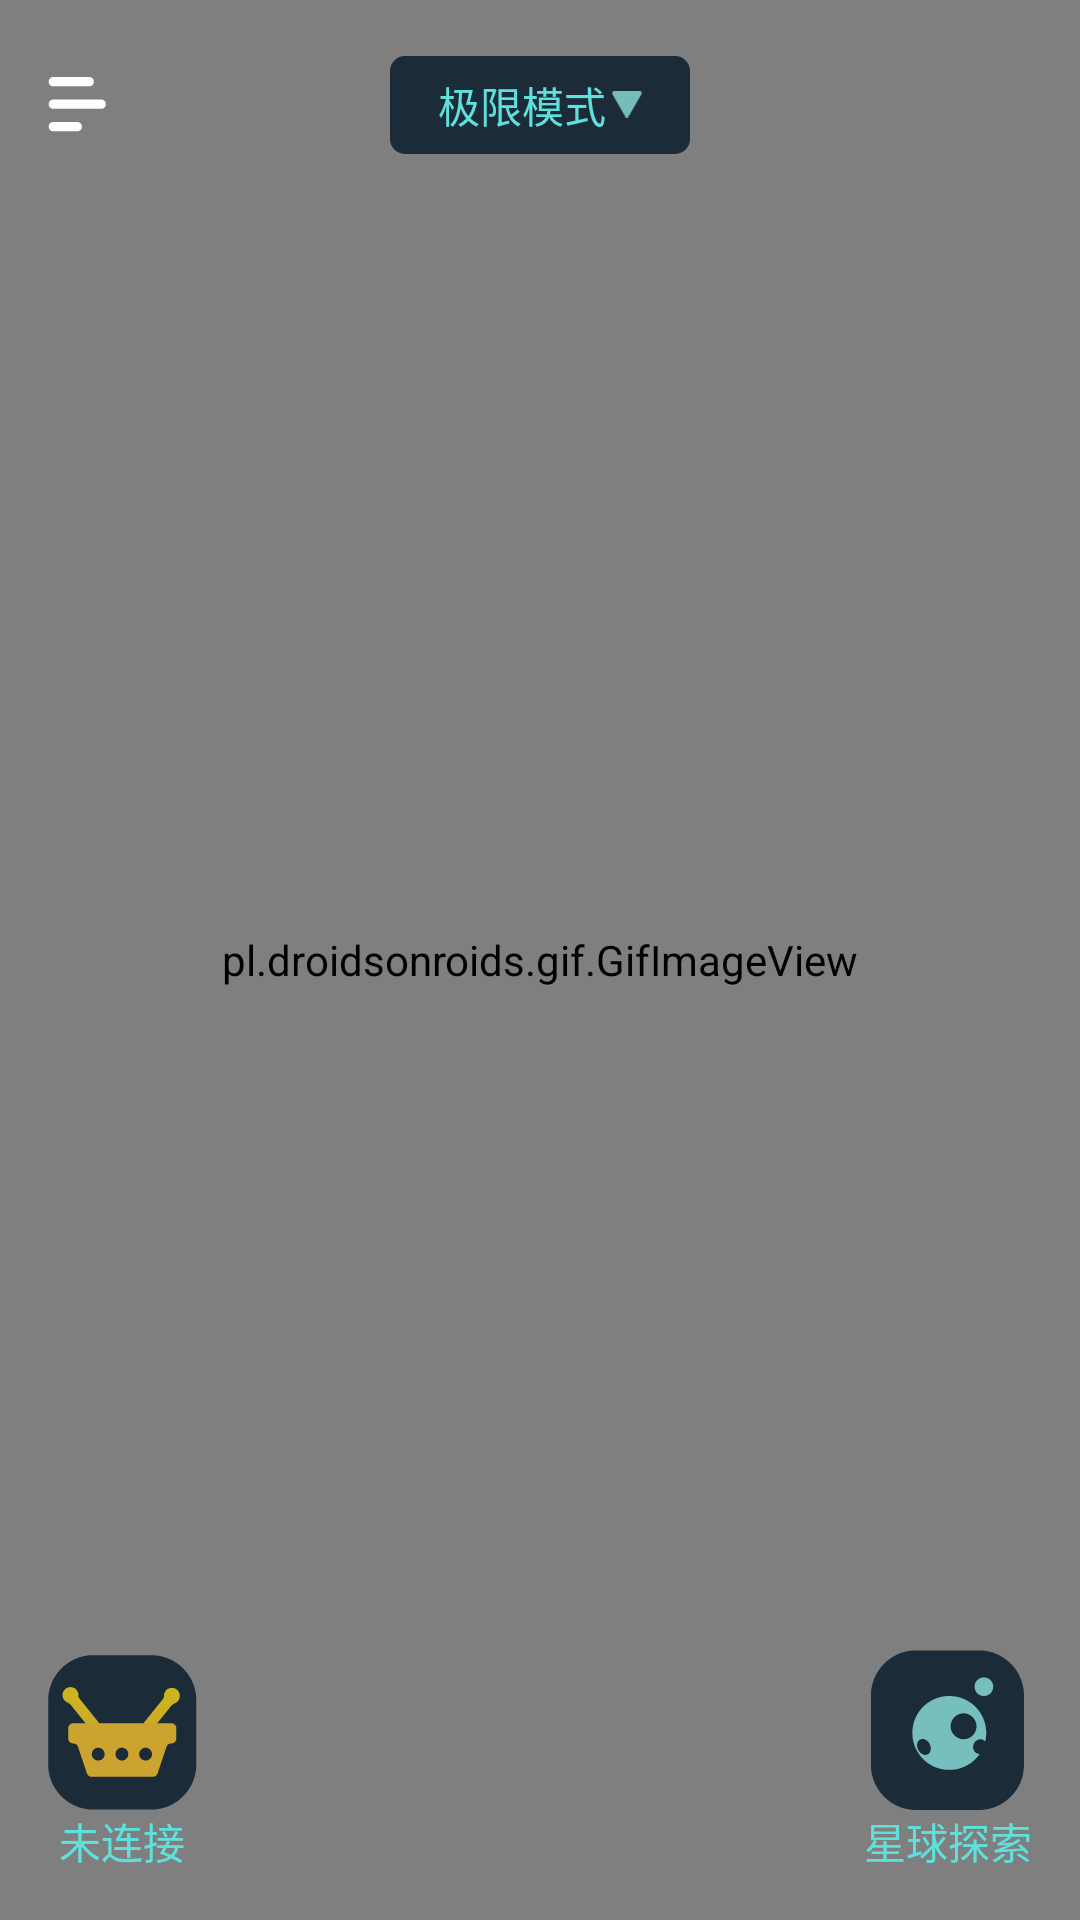

Here is an Android app screen rendered from its layout file. Give the layout XML and the strings, colors and styles it references.
<!-- AndroidManifest.xml: application theme AppTheme -->
<!-- res/layout/activity_main.xml -->
<?xml version="1.0" encoding="utf-8"?>
<RelativeLayout xmlns:android="http://schemas.android.com/apk/res/android"
    xmlns:tools="http://schemas.android.com/tools"
    android:layout_width="match_parent"
    android:layout_height="match_parent"
    tools:context="com.fcq.protecteye.MainActivity">

    <pl.droidsonroids.gif.GifImageView
        android:layout_width="match_parent"
        android:layout_height="match_parent"
        android:scaleType="fitXY"
        android:src="@drawable/test" />

    <RelativeLayout
        android:layout_width="match_parent"
        android:layout_height="70dp">

        <ImageView
            android:id="@+id/personalCenter"
            android:layout_width="wrap_content"
            android:layout_height="wrap_content"
            android:layout_centerVertical="true"
            android:padding="16dp"
            android:src="@mipmap/personal_center" />

        <FrameLayout
            android:id="@+id/modelSelectLay"
            android:layout_width="100dp"
            android:layout_height="wrap_content"
            android:layout_marginTop="16dp"
            android:layout_centerInParent="true"
            android:background="@drawable/retan_start_model2">

            <LinearLayout
                android:layout_width="100dp"
                android:layout_height="wrap_content"
                android:layout_gravity="center"
                android:orientation="horizontal"
                android:gravity="center"
                android:paddingBottom="6dp"
                android:paddingLeft="16dp"
                android:paddingRight="16dp"
                android:paddingTop="6dp">

                <TextView
                    android:id="@+id/modelText"
                    android:layout_width="wrap_content"
                    android:layout_height="wrap_content"
                    android:layout_gravity="center"
                    android:text="极限模式"
                    android:textColor="@color/startText" />

                <ImageView
                    android:layout_width="wrap_content"
                    android:layout_height="wrap_content"
                    android:layout_gravity="center"
                    android:paddingLeft="2dp"
                    android:src="@mipmap/arrow_down" />
            </LinearLayout>

        </FrameLayout>

    </RelativeLayout>

    <LinearLayout
        android:id="@+id/btConnectedLay"
        android:layout_width="wrap_content"
        android:layout_height="wrap_content"
        android:layout_alignParentBottom="true"
        android:orientation="vertical"
        android:padding="16dp">

        <ImageView
            android:id="@+id/btConnectedImage"
            android:layout_width="wrap_content"
            android:layout_height="wrap_content"
            android:layout_gravity="center_horizontal"
            android:src="@mipmap/unconnected" />

        <TextView
            android:id="@+id/btConnectedStatus"
            android:layout_width="wrap_content"
            android:layout_height="wrap_content"
            android:layout_gravity="center_horizontal"
            android:text="未连接"
            android:textColor="@color/startText" />

    </LinearLayout>

    <LinearLayout
        android:id="@+id/discoverLay"
        android:layout_width="wrap_content"
        android:layout_height="wrap_content"
        android:layout_alignParentBottom="true"
        android:layout_alignParentRight="true"
        android:orientation="vertical"
        android:padding="16dp">

        <ImageView
            android:id="@+id/discoverImage"
            android:layout_width="wrap_content"
            android:layout_height="wrap_content"
            android:layout_gravity="center_horizontal"
            android:src="@mipmap/discover" />

        <TextView
            android:id="@+id/discoverText"
            android:layout_width="wrap_content"
            android:layout_height="wrap_content"
            android:layout_gravity="center_horizontal"
            android:text="星球探索"
            android:textColor="@color/startText" />
    </LinearLayout>

    <com.github.mmin18.widget.RealtimeBlurView
        android:id="@+id/realTimeBlurView"
        android:layout_width="match_parent"
        android:layout_height="match_parent"
        android:alpha="0" />

</RelativeLayout>
<!-- resources referenced by this layout -->
<resources>
  <color name="startText">#5fe0dc</color>
  <!-- drawable retan_start_model2 (drawable) -->
  <?xml version="1.0" encoding="utf-8"?>
  <shape xmlns:android="http://schemas.android.com/apk/res/android"
      android:shape="rectangle">
      <corners android:radius="5dp" />
      <solid android:color="@color/startModelBg" />
  </shape>
  <!-- mipmap arrow_down: png bitmap (mipmap-xxhdpi, 426 bytes) -->
  <!-- mipmap discover: png bitmap (mipmap-xxhdpi, 3244 bytes) -->
  <!-- mipmap personal_center: png bitmap (mipmap-xxhdpi, 485 bytes) -->
  <!-- mipmap unconnected: png bitmap (mipmap-xxhdpi, 3723 bytes) -->
  <style name="AppTheme" parent="Theme.AppCompat.Light.DarkActionBar">
          
          <item name="android:statusBarColor">@color/b0</item>
          <item name="colorPrimary">@color/colorPrimary</item>
          <item name="colorPrimaryDark">@color/colorPrimaryDark</item>
          <item name="colorAccent">@color/colorAccent</item>
          <item name="android:textColor">@color/b0</item>
          <item name="windowActionBar">false</item>
          <item name="windowNoTitle">true</item>
      </style>
  <color name="startModelBg">#1b2c38</color>
  <color name="b0">#333333</color>
  <color name="colorPrimary">#3F51B5</color>
  <color name="colorPrimaryDark">#303F9F</color>
  <color name="colorAccent">#FF4081</color>
</resources>
